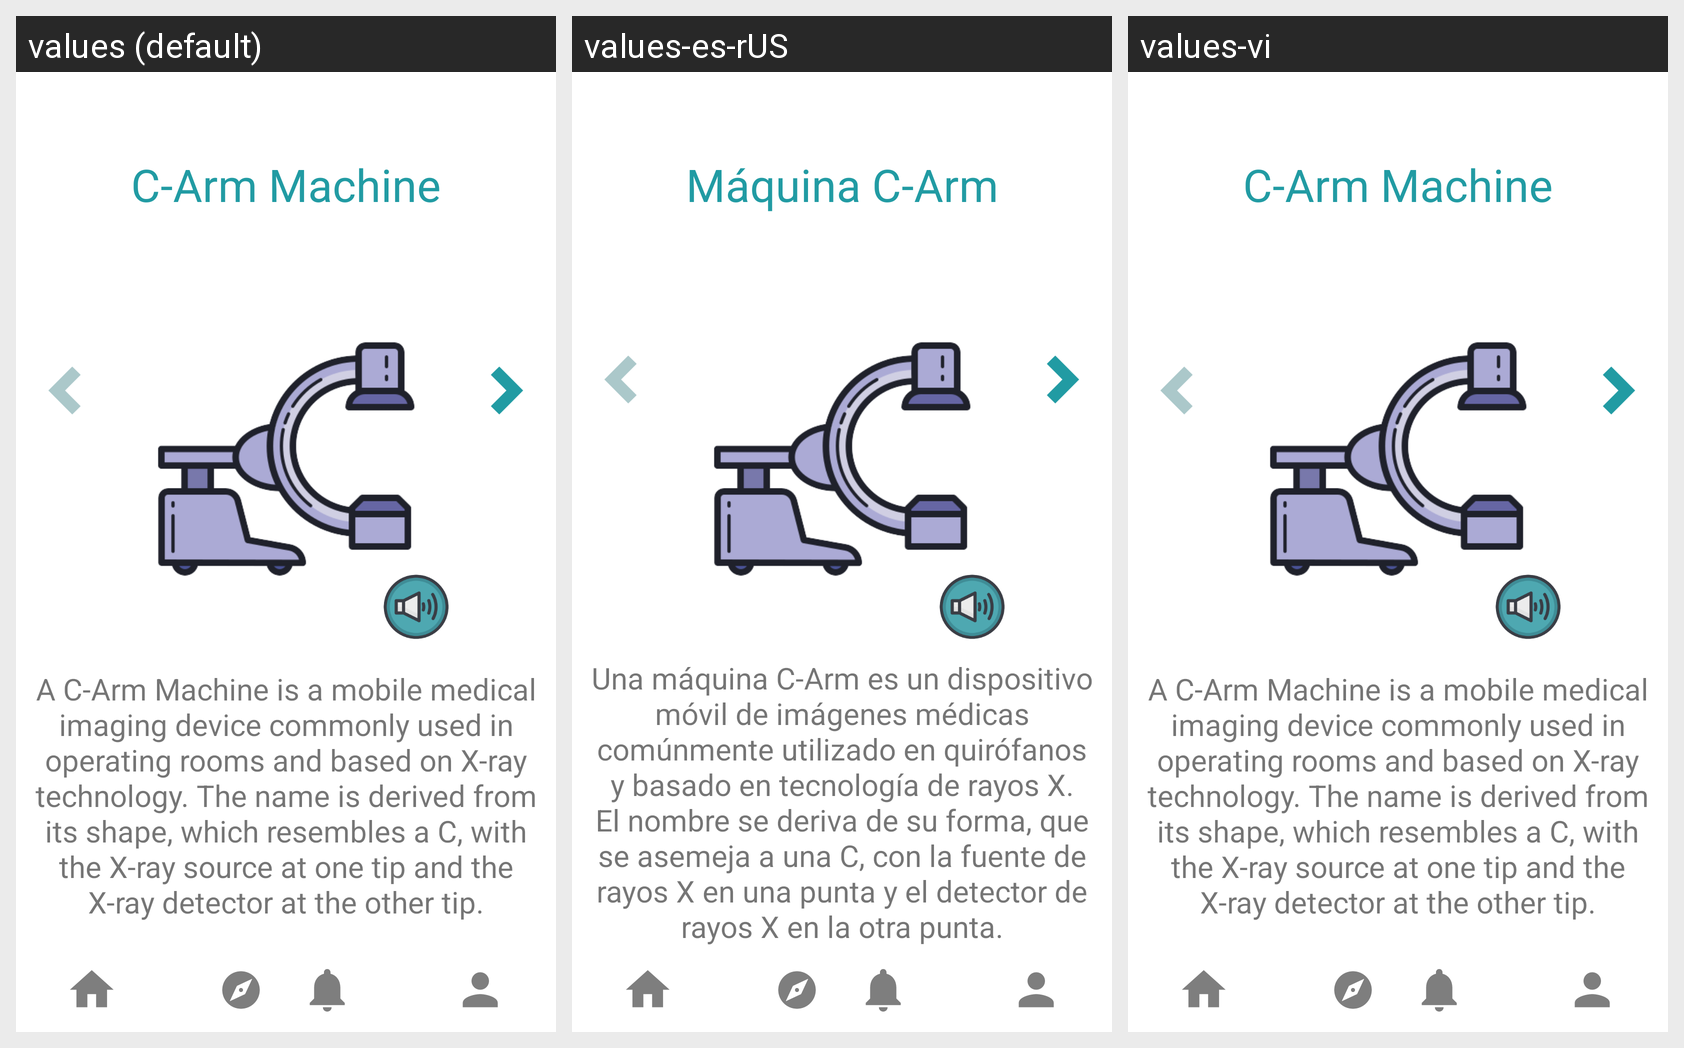

The Android screen above is rendered under several locales of the same app. Produce the string resources it draws, with the default and per-locale values.
Android screen res/layout/activity_to_carm.xml rendered under 3 locales, left to right: values (default), values-es-rUS, values-vi. Device: Nexus 5 (rendered at 1080×1920; each locale shown at half size, 540×960, under a caption strip naming it); theme Theme.KidMD.
Strings drawn on this screen, with the default value and each locale's value (text and hints the layout hard-codes, and strings that could not be matched under every locale, appear in the picture but are not listed):

carm
  values: C-Arm Machine
  values-es-rUS: Máquina C-Arm
  values-vi: C-Arm Machine  [not translated; the default value is used]

carm_description
  values: A C-Arm Machine is a mobile medical imaging device commonly used in operating rooms and based on X-ray technology. The name is derived from its shape, which resembles a C, with the X-ray source at one tip and the X-ray detector at the other tip.
  values-es-rUS: Una máquina C-Arm es un dispositivo móvil de imágenes médicas comúnmente utilizado en quirófanos y basado en tecnología de rayos X. El nombre se deriva de su forma, que se asemeja a una C, con la fuente de rayos X en una punta y el detector de rayos X en la otra punta.
  values-vi: A C-Arm Machine is a mobile medical imaging device commonly used in operating rooms and based on X-ray technology. The name is derived from its shape, which resembles a C, with the X-ray source at one tip and the X-ray detector at the other tip.  [not translated; the default value is used]
